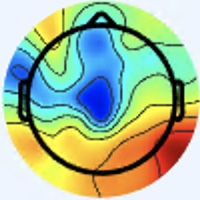

Data behind this chart, as committed beside it:
[238 245 255], [238 245 255], [238 245 255], [238 245 255], [238 245 255], [238 245 255], [238 245 255], [238 245 255], [238 245 255], [238 245 255], [238 245 255], [238 245 255], [238 245 255], [238 245 255], [238 245 255], [238 245 255], [238 245 255], [238 245 255], [238 245 255], [238 245 255], [238 245 255], [238 245 255], [238 245 255], [238 245 255]
[238 245 255], [238 245 255], [238 245 255], [238 245 255], [238 245 255], [238 245 255], [238 245 255], [238 245 255], [238 245 255], [238 245 255], [238 245 255], [238 245 255], [238 245 255], [238 245 255], [238 245 255], [238 245 255], [238 245 255], [238 245 255], [238 245 255], [238 245 255], [238 245 255], [238 245 255], [238 245 255], [238 245 255]
[238 245 255], [238 245 255], [238 245 255], [238 245 255], [238 245 255], [238 245 255], [238 245 255], [238 245 255], [238 245 255], [238 245 255], [238 245 255], [238 245 255], [238 245 255], [238 245 255], [238 245 255], [238 245 255], [238 245 255], [238 245 255], [238 245 255], [238 245 255], [238 245 255], [238 245 255], [238 245 255], [238 245 255]
[238 245 255], [238 245 255], [238 245 255], [238 245 255], [238 245 255], [238 245 255], [238 245 255], [238 245 255], [238 245 255], [238 245 255], [238 245 255], [238 245 255], [238 245 255], [238 245 255], [238 245 255], [238 245 255], [238 245 255], [238 245 255], [238 245 255], [238 245 255], [238 245 255], [238 245 255], [238 245 255], [238 245 255]
[238 245 255], [238 245 255], [238 245 255], [238 245 255], [238 245 255], [238 245 255], [238 245 255], [238 245 255], [238 245 255], [238 245 255], [238 245 255], [238 245 255], [238 245 255], [238 245 255], [238 245 255], [238 245 255], [238 245 255], [238 245 255], [238 245 255], [238 245 255], [238 245 255], [238 245 255], [238 245 255], [238 245 255]
[238 245 255], [238 245 255], [238 245 255], [238 245 255], [238 245 255], [238 245 255], [238 245 255], [238 245 255], [238 245 255], [238 245 255], [238 245 255], [238 245 255], [238 245 255], [238 245 255], [238 245 255], [238 245 255], [238 245 255], [238 245 255], [238 245 255], [238 245 255], [238 245 255], [238 245 255], [238 245 255], [238 245 255]
[238 245 255], [238 245 255], [238 245 255], [238 245 255], [238 245 255], [238 245 255], [238 245 255], [238 245 255], [238 245 255], [238 245 255], [238 245 255], [238 245 255], [238 245 255], [238 245 255], [238 245 255], [238 245 255], [238 245 255], [238 245 255], [238 245 255], [238 245 255], [238 245 255], [238 245 255], [238 245 255], [238 245 255]
[238 245 255], [238 245 255], [238 245 255], [238 245 255], [238 245 255], [238 245 255], [238 245 255], [238 245 255], [238 245 255], [238 245 255], [238 245 255], [238 245 255], [238 245 255], [238 245 255], [238 245 255], [238 245 255], [238 245 255], [238 245 255], [238 245 255], [238 245 255], [238 245 255], [238 245 255], [238 245 255], [238 245 255]
[238 245 255], [238 245 255], [238 245 255], [238 245 255], [238 245 255], [238 245 255], [238 245 255], [238 245 255], [238 245 255], [238 245 255], [238 245 255], [238 245 255], [238 245 255], [238 245 255], [238 245 255], [238 245 255], [238 245 255], [238 245 255], [238 245 255], [238 245 255], [238 245 255], [238 245 255], [238 245 255], [238 245 255]
[238 245 255], [238 245 255], [238 245 255], [238 245 255], [238 245 255], [238 245 255], [238 245 255], [238 245 255], [238 245 255], [238 245 255], [238 245 255], [238 245 255], [238 245 255], [238 245 255], [238 245 255], [238 245 255], [238 245 255], [238 245 255], [238 245 255], [238 245 255], [238 245 255], [238 245 255], [238 245 255], [238 245 255]
[238 245 255], [238 245 255], [238 245 255], [238 245 255], [238 245 255], [238 245 255], [238 245 255], [238 245 255], [238 245 255], [238 245 255], [238 245 255], [238 245 255], [238 245 255], [238 245 255], [238 245 255], [238 245 255], [238 245 255], [238 245 255], [238 245 255], [238 245 255], [238 245 255], [238 245 255], [238 245 255], [238 245 255]
[238 245 255], [238 245 255], [238 245 255], [238 245 255], [238 245 255], [238 245 255], [238 245 255], [238 245 255], [238 245 255], [238 245 255], [238 245 255], [238 245 255], [238 245 255], [238 245 255], [238 245 255], [238 245 255], [238 245 255], [238 245 255], [238 245 255], [238 245 255], [238 245 255], [238 245 255], [238 245 255], [238 245 255]
[238 245 255], [238 245 255], [238 245 255], [238 245 255], [238 245 255], [238 245 255], [238 245 255], [238 245 255], [238 245 255], [238 245 255], [238 245 255], [238 245 255], [238 245 255], [238 245 255], [238 245 255], [238 245 255], [238 245 255], [238 245 255], [238 245 255], [238 245 255], [238 245 255], [238 245 255], [238 245 255], [238 245 255]
[238 245 255], [238 245 255], [238 245 255], [238 245 255], [238 245 255], [238 245 255], [238 245 255], [238 245 255], [238 245 255], [238 245 255], [238 245 255], [238 245 255], [238 245 255], [238 245 255], [238 245 255], [238 245 255], [238 245 255], [238 245 255], [238 245 255], [238 245 255], [238 245 255], [238 245 255], [238 245 255], [238 245 255]
[238 245 255], [238 245 255], [238 245 255], [238 245 255], [238 245 255], [238 245 255], [238 245 255], [238 245 255], [238 245 255], [238 245 255], [238 245 255], [238 245 255], [238 245 255], [238 245 255], [238 245 255], [238 245 255], [238 245 255], [238 245 255], [238 245 255], [238 245 255], [238 245 255], [238 245 255], [238 245 255], [238 245 255]
[238 245 255], [238 245 255], [238 245 255], [238 245 255], [238 245 255], [238 245 255], [238 245 255], [238 245 255], [238 245 255], [238 245 255], [238 245 255], [238 245 255], [238 245 255], [238 245 255], [238 245 255], [238 245 255], [238 245 255], [238 245 255], [238 245 255], [238 245 255], [238 245 255], [238 245 255], [238 245 255], [238 245 255]
[238 245 255], [238 245 255], [238 245 255], [238 245 255], [238 245 255], [238 245 255], [238 245 255], [238 245 255], [238 245 255], [238 245 255], [238 245 255], [238 245 255], [238 245 255], [238 245 255], [238 245 255], [238 245 255], [238 245 255], [238 245 255], [238 245 253], [238 245 253], [238 245 253], [238 245 253], [238 245 253], [238 245 253]
[238 245 255], [238 245 255], [238 245 255], [238 245 255], [238 245 255], [238 245 255], [238 245 255], [238 245 255], [238 245 255], [238 245 255], [238 245 255], [238 245 255], [238 245 255], [238 245 255], [238 245 255], [238 245 255], [238 245 255], [238 245 255], [238 245 255], [238 245 255], [238 245 255], [238 245 253], [238 245 255], [238 245 255]
[238 245 255], [238 245 255], [238 245 255], [238 245 255], [238 245 255], [238 245 255], [238 245 255], [238 245 255], [238 245 255], [238 245 255], [238 245 255], [238 245 255], [238 245 255], [238 245 255], [238 245 255], [238 245 255], [238 245 253], [238 245 255], [238 244 255], [238 244 255], [238 244 255], [238 244 255], [238 244 255], [238 244 255]
[238 245 255], [238 245 255], [238 245 255], [238 245 255], [238 245 255], [238 245 255], [238 245 255], [238 245 255], [238 245 255], [238 245 255], [238 245 255], [238 245 255], [238 245 255], [238 245 255], [238 245 255], [238 245 255], [238 245 253], [238 245 255], [238 244 255], [238 243 255], [238 244 255], [238 244 255], [238 244 255], [238 245 255]
[238 245 255], [238 245 255], [238 245 255], [238 245 255], [238 245 255], [238 245 255], [238 245 255], [238 245 255], [238 245 255], [238 245 255], [238 245 255], [238 245 255], [238 245 255], [238 245 255], [238 245 255], [238 245 255], [238 245 253], [238 245 255], [238 244 255], [238 244 255], [238 244 255], [238 244 255], [238 245 253], [238 245 253]
[238 245 255], [238 245 255], [238 245 255], [238 245 255], [238 245 255], [238 245 255], [238 245 255], [238 245 255], [238 245 255], [238 245 255], [238 245 255], [238 245 255], [238 245 255], [238 245 255], [238 245 255], [238 245 255], [238 245 253], [238 245 253], [238 244 255], [238 244 255], [238 244 255], [238 245 253], [238 246 249], [238 246 249]
[238 245 255], [238 245 255], [238 245 255], [238 245 255], [238 245 255], [238 245 255], [238 245 255], [238 245 255], [238 245 255], [238 245 255], [238 245 255], [238 245 255], [238 245 255], [238 245 255], [238 245 255], [238 245 255], [238 245 253], [238 245 253], [238 244 255], [238 244 255], [238 245 253], [238 246 249], [238 246 248], [238 246 249]
[238 245 255], [238 245 255], [238 245 255], [238 245 255], [238 245 255], [238 245 255], [238 245 255], [238 245 255], [238 245 255], [238 245 255], [238 245 255], [238 245 255], [238 245 255], [238 245 255], [238 245 255], [238 245 255], [238 245 253], [238 245 255], [238 244 255], [238 245 255], [238 245 253], [238 246 249], [238 246 249], [238 245 251]
[238 245 255], [238 245 255], [238 245 255], [238 245 255], [238 245 255], [238 245 255], [238 245 255], [238 245 255], [238 245 255], [238 245 255], [238 245 255], [238 245 255], [238 245 255], [238 245 255], [238 245 255], [238 245 255], [238 245 255], [238 245 255], [238 244 255], [238 244 255], [238 245 255], [238 245 253], [238 245 253], [238 245 255]
[238 245 255], [238 245 255], [238 245 255], [238 245 255], [238 245 255], [238 245 255], [238 245 255], [238 245 255], [238 245 255], [238 245 255], [238 245 255], [238 245 255], [238 245 255], [238 245 255], [238 245 255], [238 245 255], [238 245 255], [238 245 255], [238 244 255], [238 244 255], [238 245 255], [238 245 255], [238 244 255], [238 244 255]
[238 245 255], [238 245 255], [238 245 255], [238 245 255], [238 245 255], [238 245 255], [238 245 255], [238 245 255], [238 245 255], [238 245 255], [238 245 255], [238 245 255], [238 245 255], [238 245 255], [238 245 255], [238 245 255], [238 245 255], [238 245 255], [238 245 255], [238 245 255], [238 244 255], [238 244 255], [238 244 255], [238 244 255]
[238 245 255], [238 245 255], [238 245 255], [238 245 255], [238 245 255], [238 245 255], [238 245 255], [238 245 255], [238 245 255], [238 245 255], [238 245 255], [238 245 255], [238 245 255], [238 245 255], [238 245 255], [238 245 255], [238 245 255], [238 245 255], [238 245 255], [238 245 255], [238 244 255], [238 244 255], [238 245 255], [238 245 253]
[238 245 255], [238 245 255], [238 245 255], [238 245 255], [238 245 255], [238 245 255], [238 245 255], [238 245 255], [238 245 255], [238 245 255], [238 245 255], [238 245 255], [238 245 255], [238 245 255], [238 245 255], [238 245 255], [238 245 255], [238 245 255], [238 245 253], [238 245 253], [238 245 255], [238 245 255], [238 245 253], [238 246 249]
[238 245 255], [238 245 255], [238 245 255], [238 245 255], [238 245 255], [238 245 255], [238 245 255], [238 245 255], [238 245 255], [238 245 255], [238 245 255], [238 245 255], [238 245 255], [238 245 255], [238 245 255], [238 245 255], [238 245 255], [238 245 255], [238 245 255], [238 245 255], [238 245 255], [238 245 255], [238 245 251], [238 246 249]
[238 245 255], [238 245 255], [238 245 255], [238 245 255], [238 245 255], [238 245 255], [238 245 255], [238 245 255], [238 245 255], [238 245 255], [238 245 255], [238 245 255], [238 245 255], [238 245 255], [238 245 255], [238 245 255], [238 244 255], [238 245 255], [238 245 255], [238 245 255], [238 244 255], [238 244 255], [238 245 253], [238 245 251]
[238 245 255], [238 245 255], [238 245 255], [238 245 255], [238 245 255], [238 245 255], [238 245 255], [238 245 255], [238 245 255], [238 245 255], [238 245 255], [238 245 255], [238 245 255], [238 245 255], [238 245 255], [238 245 255], [238 244 255], [238 244 255], [238 244 255], [238 245 255], [238 245 255], [238 245 255], [238 245 255], [238 245 253]
[238 245 255], [238 245 255], [238 245 255], [238 245 255], [238 245 255], [238 245 255], [238 245 255], [238 245 255], [238 245 255], [238 245 255], [238 245 255], [238 245 255], [238 245 255], [238 245 255], [238 245 255], [238 244 255], [238 246 255], [238 244 255], [238 244 255], [240 244 255], [238 245 251], [237 245 248], [236 245 252], [237 246 253]
[238 245 255], [238 245 255], [238 245 255], [238 245 255], [238 245 255], [238 245 255], [238 245 255], [238 245 255], [238 245 255], [238 245 255], [238 245 255], [238 245 255], [238 245 255], [238 245 255], [238 245 255], [238 245 255], [237 245 255], [238 244 255], [238 244 255], [238 245 255], [238 245 251], [238 245 251], [237 246 253], [239 246 255]
[238 245 255], [238 245 255], [238 245 255], [238 245 255], [238 245 255], [238 245 255], [238 245 255], [238 245 255], [238 245 255], [238 245 255], [238 245 255], [238 245 255], [238 245 255], [238 245 255], [238 245 255], [238 245 255], [237 244 254], [238 245 255], [238 244 255], [238 244 255], [238 244 255], [238 244 255], [239 246 255], [240 244 253]
[238 245 255], [238 245 255], [238 245 255], [238 245 255], [238 245 255], [238 245 255], [238 245 255], [238 245 255], [238 245 255], [238 245 255], [238 245 255], [238 245 255], [238 245 255], [238 245 255], [238 245 255], [238 245 255], [240 244 253], [239 246 254], [238 245 255], [237 245 255], [237 243 255], [238 244 255], [242 246 255], [239 244 250]
[238 245 255], [238 245 255], [238 245 255], [238 245 255], [238 245 255], [238 245 255], [238 245 255], [238 245 255], [238 245 255], [238 245 255], [238 245 255], [238 245 255], [238 245 255], [238 245 255], [238 245 255], [240 244 255], [241 244 253], [242 245 254], [237 244 254], [238 244 255], [237 243 255], [239 246 255], [244 249 253], [235 245 244]
[238 245 255], [238 245 255], [238 245 255], [238 245 255], [238 245 255], [238 245 255], [238 245 255], [238 245 255], [238 245 255], [238 245 255], [238 245 255], [238 245 255], [238 245 255], [238 245 255], [238 245 255], [238 245 253], [240 244 253], [242 245 254], [239 243 254], [241 245 255], [241 245 255], [241 248 255], [243 251 253], [229 246 238]
[238 245 255], [238 245 255], [238 245 255], [238 245 255], [238 245 255], [238 245 255], [238 245 255], [238 245 255], [238 245 255], [238 245 255], [238 245 255], [238 245 255], [238 245 255], [238 245 255], [238 245 255], [238 245 253], [236 245 252], [239 246 254], [240 242 255], [244 243 255], [242 245 252], [239 247 250], [237 249 249], [217 241 228]
[238 245 255], [238 245 255], [238 245 255], [238 245 255], [238 245 255], [238 245 255], [238 245 255], [238 245 255], [238 245 255], [238 245 255], [238 245 255], [238 245 255], [238 245 255], [238 245 255], [238 245 255], [238 245 255], [236 245 252], [238 247 255], [239 241 254], [242 244 255], [237 246 253], [230 248 250], [219 251 246], [193 240 220]
[238 245 255], [238 245 255], [238 245 255], [238 245 255], [238 245 255], [238 245 255], [238 245 255], [238 245 255], [239 246 255], [237 244 254], [237 244 254], [239 246 255], [239 246 255], [237 244 254], [237 244 254], [239 246 255], [235 243 254], [240 248 255], [240 247 255], [235 245 255], [225 247 255], [206 247 249], [176 243 226], [157 242 209]
[238 245 255], [238 245 255], [238 245 255], [238 245 255], [238 245 255], [238 245 255], [238 245 255], [238 245 255], [238 245 255], [238 245 255], [238 245 255], [238 245 255], [238 245 255], [238 245 255], [238 245 255], [238 245 255], [236 244 255], [237 245 255], [238 247 255], [231 250 255], [210 247 255], [182 244 241], [150 242 219], [131 241 202]
[238 245 255], [238 245 255], [238 245 255], [238 245 255], [238 245 255], [238 245 255], [238 245 255], [238 245 255], [238 245 255], [238 245 255], [238 245 255], [238 245 255], [238 245 255], [238 245 255], [238 245 255], [238 245 255], [240 246 255], [237 245 255], [240 249 255], [226 251 255], [190 246 243], [159 243 228], [138 245 219], [127 247 209]
[238 245 255], [238 245 255], [238 245 255], [238 245 255], [238 245 255], [238 245 255], [238 245 255], [238 245 255], [238 245 255], [238 245 255], [238 245 255], [238 245 255], [238 245 255], [238 245 255], [238 245 255], [238 245 255], [239 243 255], [237 247 255], [232 251 255], [207 251 250], [166 246 235], [140 243 224], [129 247 221], [125 250 216]
[238 245 255], [238 245 255], [238 245 255], [238 245 255], [238 245 255], [238 245 255], [238 245 255], [238 245 255], [238 245 255], [238 245 255], [238 245 255], [238 245 255], [238 245 255], [238 245 255], [238 245 255], [240 244 255], [244 246 255], [237 251 255], [213 253 255], [178 249 243], [141 248 232], [125 248 227], [123 249 225], [123 250 223]
[238 245 255], [238 245 255], [238 245 255], [238 245 255], [238 245 255], [238 245 255], [238 245 255], [238 245 255], [238 245 255], [238 245 255], [238 245 255], [238 245 255], [238 245 255], [238 245 255], [238 245 255], [240 244 255], [240 242 254], [222 242 251], [184 243 247], [152 244 241], [129 249 240], [120 252 238], [121 249 234], [119 248 230]
[238 245 255], [238 245 255], [238 245 255], [238 245 255], [238 245 255], [238 245 255], [238 245 255], [238 245 255], [238 245 255], [238 245 255], [238 245 255], [238 245 255], [238 245 255], [238 245 255], [238 245 255], [238 245 255], [225 229 238], [193 222 230], [152 229 237], [133 242 249], [126 247 255], [121 249 252], [120 248 247], [118 249 243]
[238 245 255], [238 245 255], [238 245 255], [238 245 255], [237 246 255], [238 245 253], [238 245 253], [240 244 253], [237 244 254], [239 246 255], [239 246 255], [237 244 254], [237 244 252], [239 246 255], [239 246 255], [235 245 255], [199 217 229], [155 197 209], [118 200 214], [113 215 230], [114 217 232], [111 222 233], [117 236 242], [119 247 248]
[238 245 255], [238 245 255], [237 245 255], [237 245 255], [236 247 253], [237 246 251], [240 245 249], [241 244 251], [238 242 253], [238 244 255], [240 244 255], [238 242 251], [239 246 252], [239 246 254], [247 251 255], [230 246 255], [177 219 235], [130 188 208], [ 87 159 183], [ 58 133 154], [ 51 118 134], [ 51 128 138], [ 91 194 201], [128 247 251]
[238 245 255], [238 245 255], [237 245 255], [237 245 255], [236 247 253], [237 246 251], [240 245 249], [240 245 251], [241 245 255], [238 244 255], [238 245 255], [237 244 252], [239 246 252], [239 246 254], [240 249 255], [216 243 255], [154 214 238], [104 181 209], [ 68 145 175], [ 38 109 137], [ 25  88 106], [ 26  96 108], [ 71 163 174], [117 221 230]
[240 244 253], [238 245 255], [237 245 255], [237 245 255], [238 245 255], [238 245 253], [237 246 253], [238 245 253], [241 245 255], [239 243 255], [237 245 255], [237 246 255], [239 246 252], [236 246 255], [221 242 255], [190 234 255], [134 213 246], [ 99 193 229], [ 83 177 215], [ 72 164 201], [ 74 165 192], [ 69 160 181], [ 68 155 175], [ 67 146 163]
[240 245 251], [238 245 253], [237 245 255], [237 245 255], [240 244 255], [240 244 255], [237 246 255], [237 246 255], [239 243 255], [240 244 255], [238 246 255], [237 246 255], [241 250 255], [229 247 255], [194 230 255], [153 213 249], [108 196 242], [ 90 195 243], [ 96 201 248], [100 206 248], [112 219 255], [107 207 239], [ 72 161 193], [ 37 113 139]
[240 245 249], [240 245 251], [238 244 255], [238 244 255], [241 243 255], [240 244 255], [237 245 255], [236 246 255], [238 244 255], [242 246 255], [239 246 255], [237 246 255], [242 255 255], [222 249 255], [162 215 249], [115 189 236], [ 90 183 244], [ 79 185 247], [ 82 193 246], [ 84 196 244], [ 94 202 249], [ 94 199 244], [ 79 180 222], [ 69 161 198]
[240 245 249], [240 245 251], [240 244 255], [240 243 255], [241 243 255], [240 243 255], [237 245 255], [236 246 255], [238 244 255], [241 245 255], [240 244 253], [236 245 254], [235 253 255], [208 245 255], [137 201 245], [ 89 173 233], [ 79 171 244], [ 71 173 247], [ 71 179 241], [ 72 183 239], [ 79 185 243], [ 84 189 246], [ 87 191 244], [ 94 192 241]
[238 245 251], [240 245 251], [240 244 255], [240 243 255], [238 244 255], [238 244 255], [237 245 255], [237 245 255], [237 245 255], [236 243 253], [244 244 252], [236 244 255], [212 238 255], [175 225 255], [111 186 244], [ 76 164 236], [ 72 161 243], [ 75 167 250], [ 73 171 244], [ 73 174 242], [ 75 176 244], [ 81 180 247], [ 88 186 249], [ 92 188 248]
[238 245 253], [238 245 253], [240 244 255], [240 244 255], [237 245 255], [237 245 255], [238 244 255], [238 245 255], [238 247 255], [236 243 251], [250 249 255], [235 244 255], [187 223 255], [142 202 254], [ 89 169 240], [ 68 157 241], [ 69 154 245], [ 72 160 250], [ 70 162 245], [ 72 169 246], [ 71 171 249], [ 75 173 248], [ 84 178 250], [ 83 181 246]
[238 245 255], [238 245 255], [240 244 255], [238 245 255], [236 246 255], [237 245 255], [240 244 255], [240 244 255], [238 245 255], [240 247 255], [253 253 255], [233 248 255], [158 205 251], [ 95 164 233], [ 75 157 241], [ 64 151 246], [ 67 151 249], [ 67 154 251], [ 69 160 251], [ 69 165 252], [ 68 166 253], [ 69 168 251], [ 72 172 247], [ 76 177 245]
[238 244 255], [238 244 255], [238 245 253], [238 245 253], [236 246 255], [237 246 255], [240 244 253], [241 244 253], [239 246 255], [238 246 255], [241 249 255], [212 235 255], [132 188 249], [ 74 149 232], [ 63 146 242], [ 59 145 248], [ 62 145 249], [ 64 147 251], [ 65 153 251], [ 66 156 253], [ 64 157 252], [ 64 159 249], [ 65 164 247], [ 68 168 244]
[240 243 255], [238 244 255], [237 246 253], [237 246 253], [237 246 255], [237 246 255], [240 244 253], [240 244 253], [243 247 255], [234 243 255], [219 235 255], [179 213 255], [104 167 244], [ 55 133 231], [ 55 133 241], [ 54 134 245], [ 53 135 245], [ 56 137 245], [ 59 140 248], [ 61 142 249], [ 60 143 247], [ 58 144 245], [ 57 150 243], [ 59 154 244]
[240 243 255], [238 244 255], [237 246 253], [236 247 253], [237 246 255], [238 245 255], [240 244 253], [240 244 253], [243 249 255], [230 242 255], [193 219 254], [141 187 246], [ 84 151 240], [ 49 127 235], [ 50 127 241], [ 51 128 244], [ 51 128 242], [ 52 129 243], [ 55 132 246], [ 57 134 248], [ 57 135 246], [ 55 137 245], [ 54 141 244], [ 57 145 245]
[238 244 255], [238 244 255], [237 246 253], [237 246 253], [238 245 255], [240 244 255], [240 244 253], [238 245 255], [246 253 255], [225 245 255], [165 205 255], [106 164 238], [ 68 140 240], [ 50 127 243], [ 50 125 244], [ 54 126 246], [ 53 126 241], [ 51 126 241], [ 50 129 247], [ 50 131 248], [ 51 132 249], [ 52 132 245], [ 55 136 244], [ 57 138 246]
... 139 more rows
